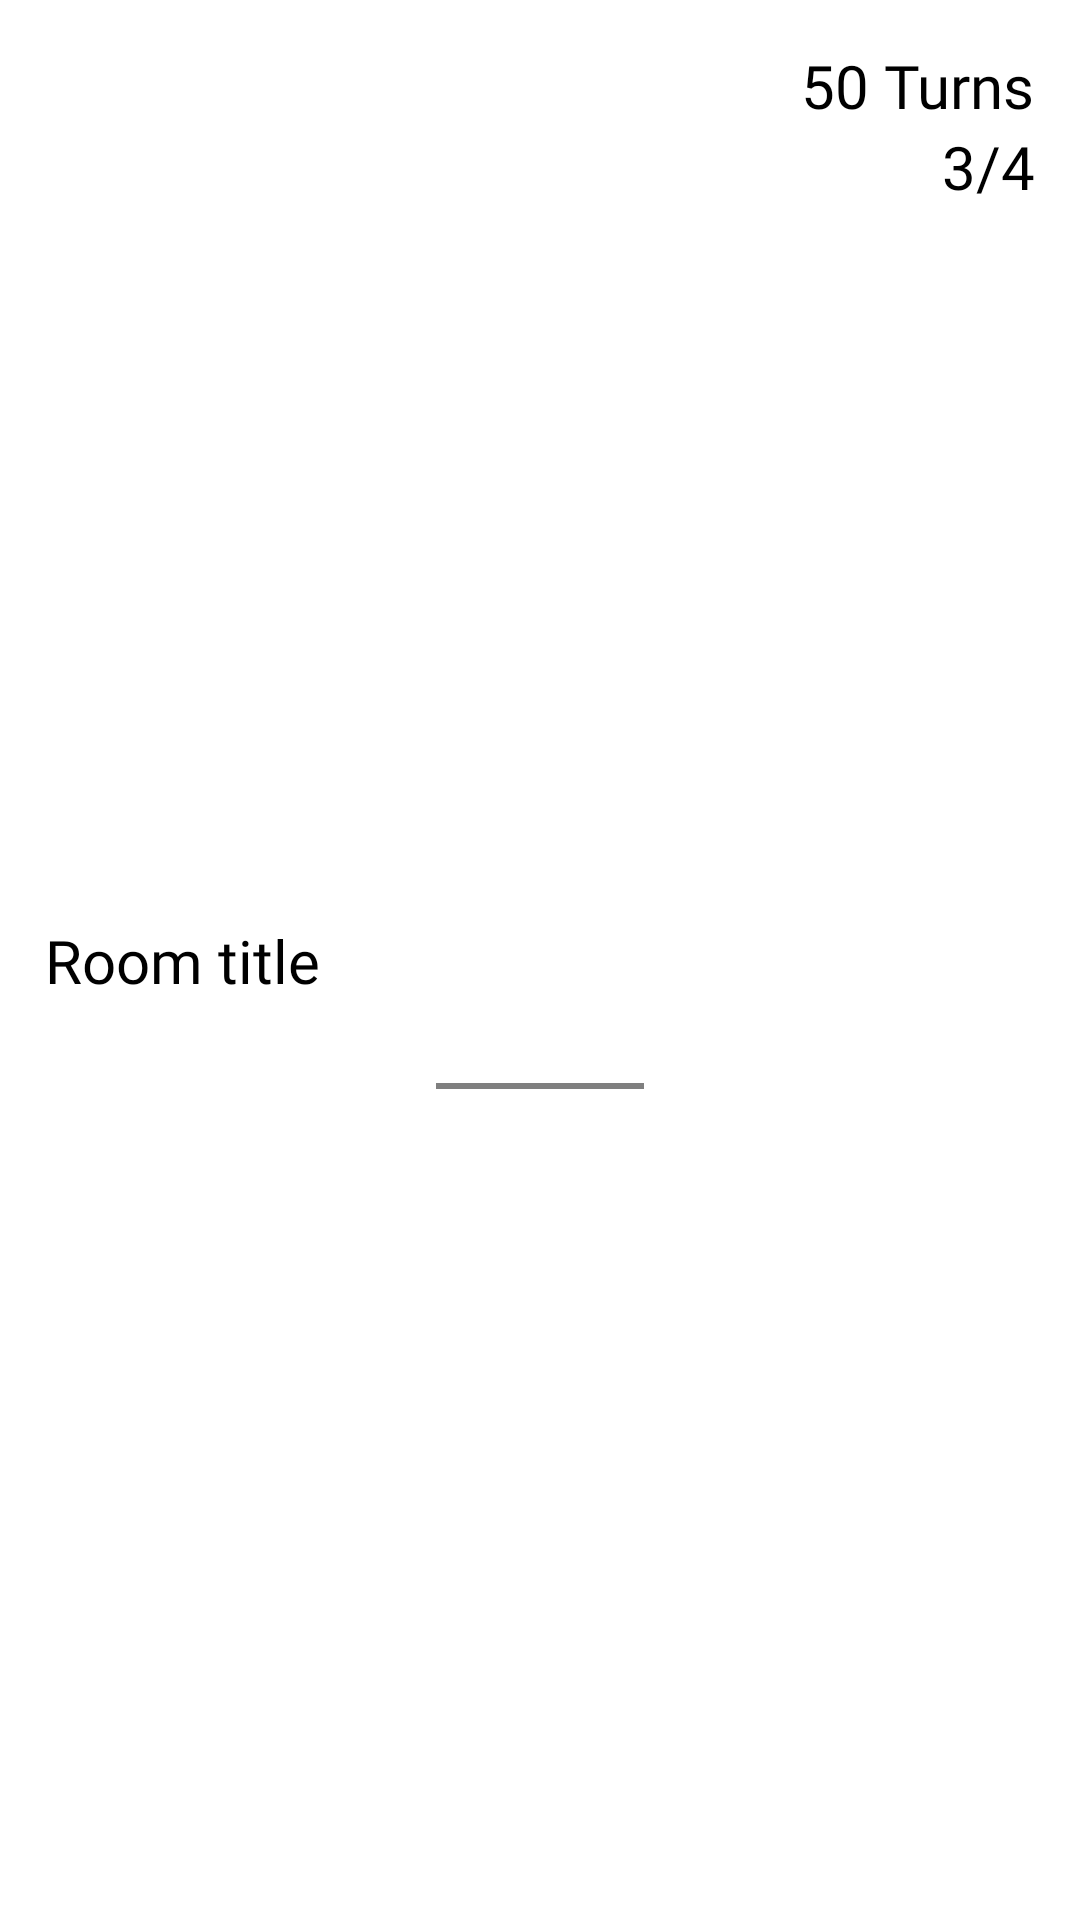

Write the Android layout XML for this screen, with the resource values it uses.
<!-- AndroidManifest.xml: application theme Theme.LogInTest.NoActionBar -->
<!-- res/layout/waiting_room_item.xml -->
<?xml version="1.0" encoding="utf-8"?>
<androidx.constraintlayout.widget.ConstraintLayout xmlns:android="http://schemas.android.com/apk/res/android"
    xmlns:app="http://schemas.android.com/apk/res-auto"
    xmlns:tools="http://schemas.android.com/tools"
    android:layout_width="match_parent"
    android:layout_height="wrap_content"
    android:paddingStart="15dp"
    android:paddingLeft="15dp"
    android:paddingTop="15dp"
    android:paddingEnd="15dp"
    android:paddingRight="15dp">

    <TextView
        android:id="@+id/tv_room"
        android:layout_width="wrap_content"
        android:layout_height="wrap_content"
        android:layout_marginBottom="15dp"
        android:fontFamily="@font/lemon_milk"
        android:text="Room title"
        android:textColor="#000000"
        android:textFontWeight="500"
        android:textSize="20sp"
        app:layout_constraintBottom_toBottomOf="parent"
        app:layout_constraintStart_toStartOf="parent"
        app:layout_constraintTop_toTopOf="parent" />

    <TextView
        android:id="@+id/tv_room_turns"
        android:layout_width="wrap_content"
        android:layout_height="wrap_content"
        android:fontFamily="@font/lemon_milk"
        android:text="50 Turns"
        android:textColor="#000000"
        android:textSize="20sp"
        app:layout_constraintEnd_toEndOf="parent"
        app:layout_constraintTop_toTopOf="parent" />

    <TextView
        android:id="@+id/tv_room_players"
        android:layout_width="wrap_content"
        android:layout_height="wrap_content"
        android:fontFamily="@font/lemon_milk"
        android:text="3/4"
        android:textColor="#000000"
        android:textSize="20sp"
        app:layout_constraintEnd_toEndOf="parent"
        app:layout_constraintTop_toBottomOf="@+id/tv_room_turns" />

    <ImageView
        android:id="@+id/imageView"
        android:layout_width="wrap_content"
        android:layout_height="2dp"
        android:layout_marginTop="15dp"
        android:scaleType="fitXY"
        app:layout_constraintBottom_toBottomOf="parent"
        app:layout_constraintEnd_toEndOf="parent"
        app:layout_constraintStart_toStartOf="parent"
        app:layout_constraintTop_toBottomOf="@+id/tv_room_players"
        app:srcCompat="@drawable/colorimage" />
</androidx.constraintlayout.widget.ConstraintLayout>
<!-- resources referenced by this layout -->
<resources>
  <!-- drawable colorimage (drawable) -->
  <?xml version="1.0" encoding="utf-8"?>
  <layer-list xmlns:android="http://schemas.android.com/apk/res/android">
      <item android:drawable="@android:color/black" />
      <item>
          <bitmap
              android:src="@drawable/black"
              android:tint="#757575"
              android:gravity="center" />
      </item>
  </layer-list>
  <style name="Theme.LogInTest.NoActionBar">
          <item name="windowActionBar">false</item>
          <item name="windowNoTitle">true</item>
      </style>
</resources>
